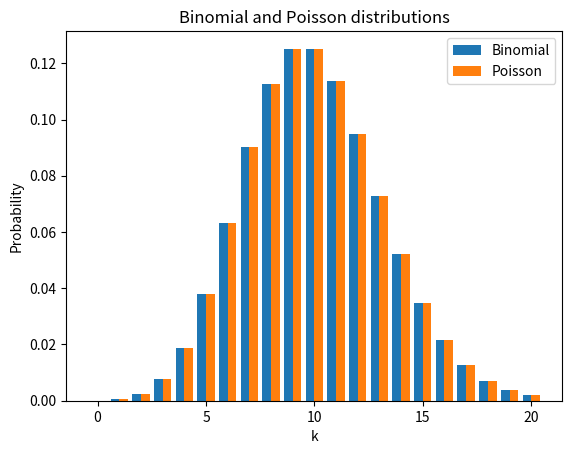
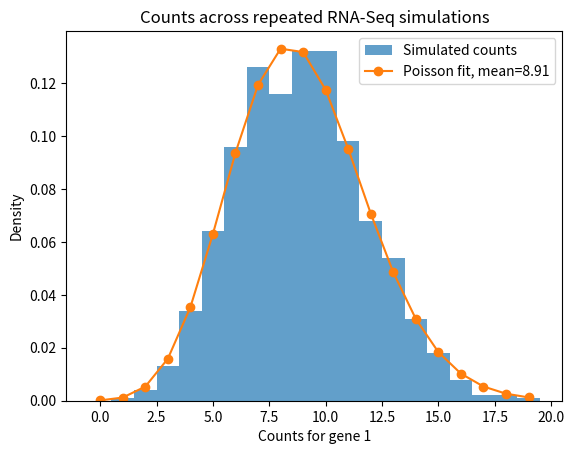
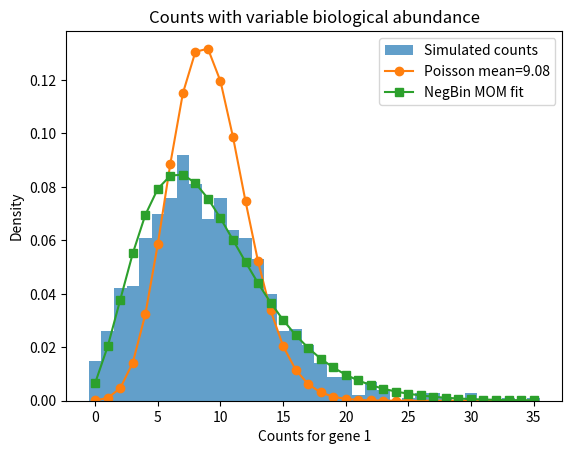

Here is the Python script that generated these plots, in order:
import math
import numpy as np
import matplotlib.pyplot as plt

rng = np.random.default_rng(107)

def poisson_pmf(k, lam):
    k = np.asarray(k)
    return np.exp(-lam) * (lam ** k) / np.array([math.factorial(int(x)) for x in k])

def binomial_pmf_array(k_values, n, p):
    return np.array([math.comb(n, int(k)) * (p ** int(k)) * ((1-p) ** (n-int(k))) for k in k_values])

def negative_binomial_pmf(k_values, r, p):
    # Negative binomial PMF for number of failures k before r successes.
    # Mean = r(1-p)/p; variance = r(1-p)/p^2. Uses log-gamma so r can be non-integer.
    vals = []
    for k in k_values:
        log_coef = math.lgamma(k + r) - math.lgamma(r) - math.lgamma(k + 1)
        vals.append(math.exp(log_coef + r * math.log(p) + k * math.log(1-p)))
    return np.array(vals)


samples = rng.poisson(lam=10, size=1000)
print("sample mean:", samples.mean())
print("sample variance:", samples.var(ddof=1))

n = 10_000
p = 0.001
lam = n * p
points = np.arange(0, 21)
points_bino = binomial_pmf_array(points, n, p)
points_poiss = poisson_pmf(points, lam)

width = 0.4
plt.bar(points - width/2, points_bino, width=width, label='Binomial')
plt.bar(points + width/2, points_poiss, width=width, label='Poisson')
plt.xlabel('k')
plt.ylabel('Probability')
plt.title('Binomial and Poisson distributions')
plt.legend()
plt.show()


def rna_seq_sim(ti, ni, n_primers, primer_len=6, rt_drop_p=0.01, min_map_len=30, rng=None):
    # Simplified RNA-Seq simulation.
    # Returns counts per gene and a fragment array with columns: gene index, start position, length.
    if rng is None:
        rng = np.random.default_rng()
    ti = np.asarray(ti, dtype=int)
    ni = np.asarray(ni, dtype=float)
    G = len(ti)

    # If any stochastic ni values are zero, they contribute no binding sites.
    binding_sites = np.maximum(ti + 1 - primer_len, 0) * ni
    if binding_sites.sum() == 0:
        return np.zeros(G, dtype=int), np.empty((0, 3), dtype=int)
    probs = binding_sites / binding_sites.sum()

    bound_genes = rng.choice(np.arange(G), size=n_primers, replace=True, p=probs)
    frags = np.zeros((n_primers, 3), dtype=int)

    for i, gene in enumerate(bound_genes):
        t = ti[gene]
        start = rng.integers(0, t)  # 0-based binding position
        failures_before_drop = rng.geometric(rt_drop_p) - 1
        length = primer_len + failures_before_drop
        length = min(length, t - start)
        frags[i] = [gene, start, length]

    detected = frags[frags[:, 2] >= min_map_len]
    counts = np.bincount(detected[:, 0], minlength=G) if len(detected) else np.zeros(G, dtype=int)
    return counts, frags

ti = np.array([200, 300, 1000, 500, 450])
ni = np.array([5, 3, 5, 7, 10])
n_primers = 200
counts, frags = rna_seq_sim(ti, ni, n_primers, rng=rng)
print("counts:", counts)
print("first five fragments [gene, start, length]:")
print(frags[:5])


effective_lengths = ti - 5
adjusted = counts / effective_lengths
relative_abundance = adjusted / adjusted.sum()
true_relative_abundance = ni / ni.sum()

print("estimated relative abundance:", np.round(relative_abundance, 3))
print("true relative abundance:     ", np.round(true_relative_abundance, 3))


n_sims = 1000
first_gene_counts = np.empty(n_sims, dtype=int)
for i in range(n_sims):
    counts, _ = rna_seq_sim(ti, ni, n_primers, rng=rng)
    first_gene_counts[i] = counts[0]

plt.hist(first_gene_counts, bins=np.arange(first_gene_counts.max()+2)-0.5, density=True, alpha=0.7, label='Simulated counts')
mu = first_gene_counts.mean()
ks = np.arange(0, first_gene_counts.max()+1)
plt.plot(ks, poisson_pmf(ks, mu), marker='o', label=f'Poisson fit, mean={mu:.2f}')
plt.xlabel('Counts for gene 1')
plt.ylabel('Density')
plt.title('Counts across repeated RNA-Seq simulations')
plt.legend()
plt.show()

print("mean:", mu)
print("variance:", first_gene_counts.var(ddof=1))


variable_counts = np.empty(n_sims, dtype=int)
for i in range(n_sims):
    ni_random = rng.poisson(ni)
    counts, _ = rna_seq_sim(ti, ni_random, n_primers, rng=rng)
    variable_counts[i] = counts[0]

mu = variable_counts.mean()
var = variable_counts.var(ddof=1)
ks = np.arange(0, variable_counts.max()+1)

plt.hist(variable_counts, bins=np.arange(variable_counts.max()+2)-0.5, density=True, alpha=0.7, label='Simulated counts')
plt.plot(ks, poisson_pmf(ks, mu), marker='o', label=f'Poisson mean={mu:.2f}')

if var > mu:
    r = mu**2 / (var - mu)
    p_nb = mu / var
    nb_fit = negative_binomial_pmf(ks, r, p_nb)
    plt.plot(ks, nb_fit, marker='s', label=f'NegBin MOM fit')
    print("Negative binomial r:", r)
    print("Negative binomial p:", p_nb)
else:
    print("Variance is not greater than mean; Negative Binomial overdispersion is not needed here.")

plt.xlabel('Counts for gene 1')
plt.ylabel('Density')
plt.title('Counts with variable biological abundance')
plt.legend()
plt.show()

print("mean:", mu)
print("variance:", var)
